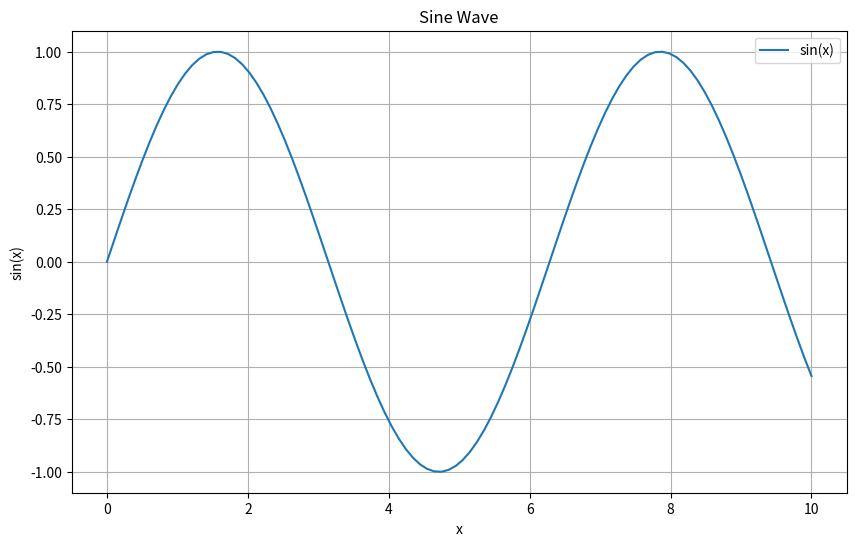
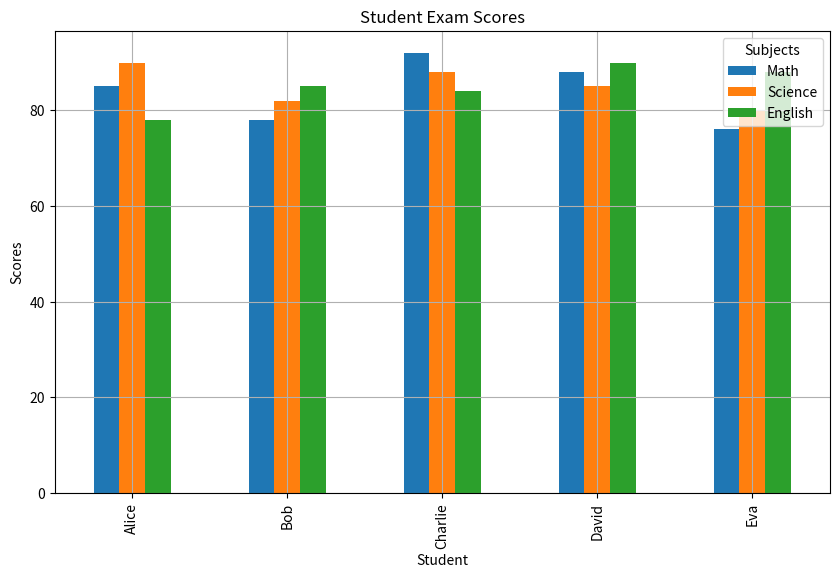

These charts were generated, in order, by the following Python code:
import numpy as np

import matplotlib.pyplot as plt

# Generate some data
x = np.linspace(0, 10, 100)
y = np.sin(x)

# Create a plot
plt.figure(figsize=(10, 6))
plt.plot(x, y, label='sin(x)')
plt.title('Sine Wave')
plt.xlabel('x')
plt.ylabel('sin(x)')
plt.legend()
plt.grid(True)
plt.show()

import pandas as pd

# Create a dataframe with student exam data
data = {
    'Student': ['Alice', 'Bob', 'Charlie', 'David', 'Eva'],
    'Math': [85, 78, 92, 88, 76],
    'Science': [90, 82, 88, 85, 80],
    'English': [78, 85, 84, 90, 88]
}
df_students = pd.DataFrame(data)

# Display the dataframe
print(df_students)

# Plot the data
df_students.set_index('Student').plot(kind='bar', figsize=(10, 6))
plt.title('Student Exam Scores')
plt.xlabel('Student')
plt.ylabel('Scores')
plt.legend(title='Subjects')
plt.grid(True)
plt.show()